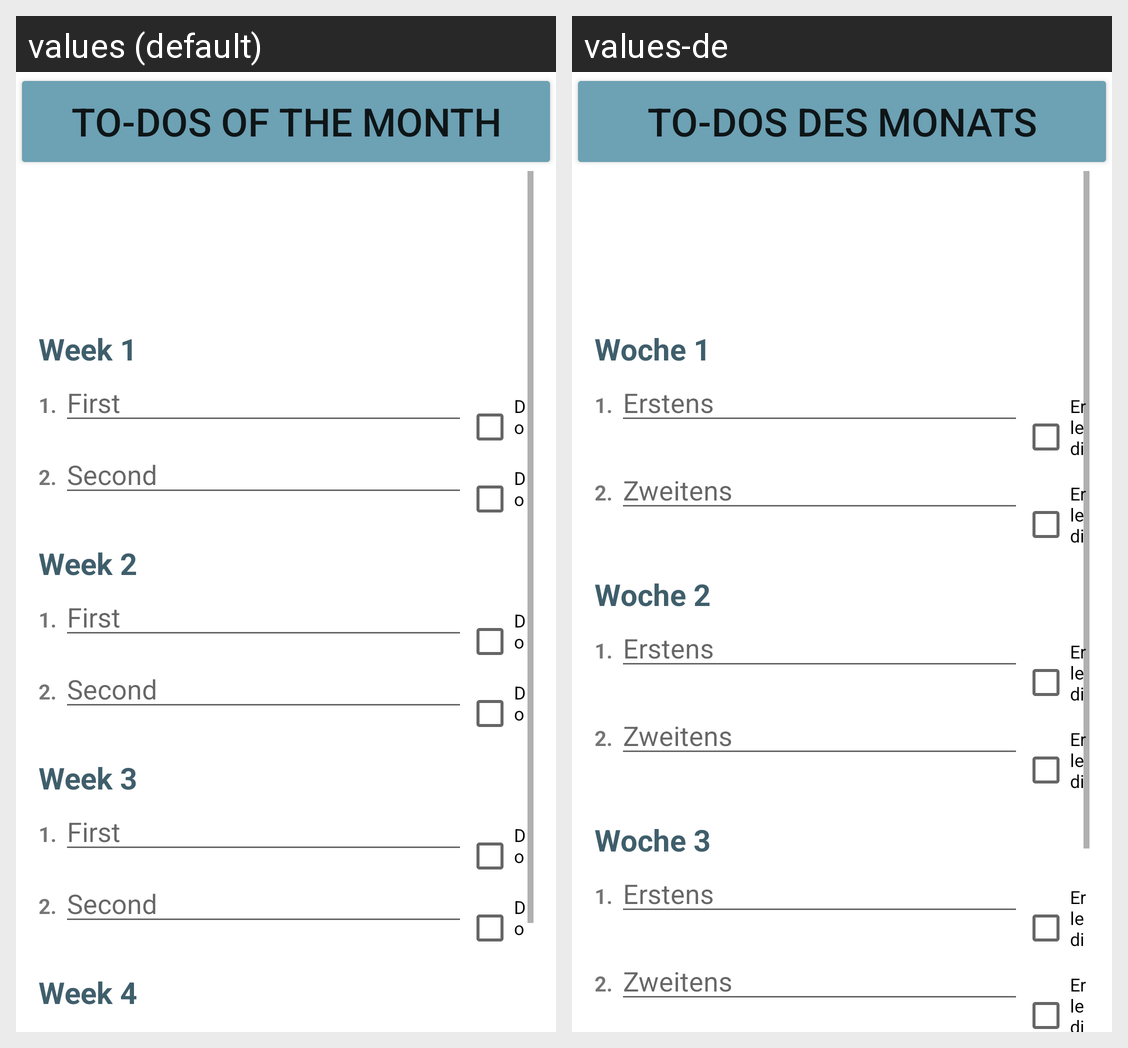

The Android screen above is rendered under two locales of the same app. Produce the string resources it draws, with the default and per-locale values.
Android screen res/layout/activity_mo.xml rendered under 2 locales, left to right: values (default), values-de. Device: Nexus 5 (rendered at 1080×1920; each locale shown at half size, 540×960, under a caption strip naming it); theme Theme.List_your_Life.
Strings drawn on this screen, with the default value and each locale's value (text and hints the layout hard-codes, and strings that could not be matched under every locale, appear in the picture but are not listed):

TdoM
  values: To-Dos of the month
  values-de: To-Dos des Monats

delete_allMo
  values: Delete All
  values-de: Lösche alles

W1
  values: Week 1
  values-de: Woche 1

W1_1
  values: 1.
  values-de: 1.  [not translated; the default value is used]

first
  values: First
  values-de: Erstens

W1_1Done
  values: Done
  values-de: Erledigt

W1_2
  values: 2.
  values-de: 2.  [not translated; the default value is used]

second
  values: Second
  values-de: Zweitens

W1_2Done
  values: Done
  values-de: Erledigt

W2
  values: Week 2
  values-de: Woche 2

W2_1
  values: 1.
  values-de: 1.  [not translated; the default value is used]

W2_1Done
  values: Done
  values-de: Erledigt

W2_2
  values: 2.
  values-de: 2.  [not translated; the default value is used]

W2_2Done
  values: Done
  values-de: Erledigt

W3
  values: Week 3
  values-de: Woche 3

W3_1
  values: 1.
  values-de: 1.  [not translated; the default value is used]

W3_1Done
  values: Done
  values-de: Erledigt

W3_2
  values: 2.
  values-de: 2.  [not translated; the default value is used]

W3_2Done
  values: Done
  values-de: Erledigt

W4_1
  values: 1.
  values-de: 1.  [not translated; the default value is used]

W4_1Done
  values: Done
  values-de: Erledigt

W4_2
  values: 2.
  values-de: 2.  [not translated; the default value is used]

W4_2Done
  values: Done
  values-de: Erledigt
